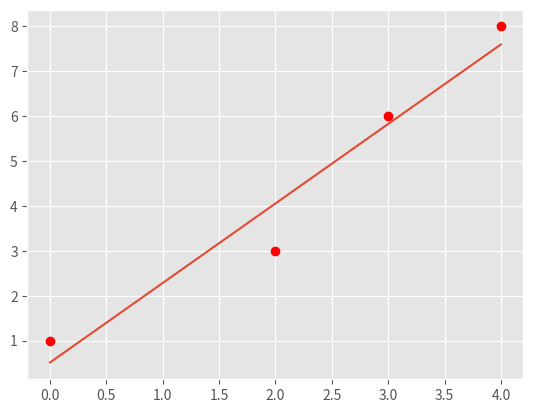
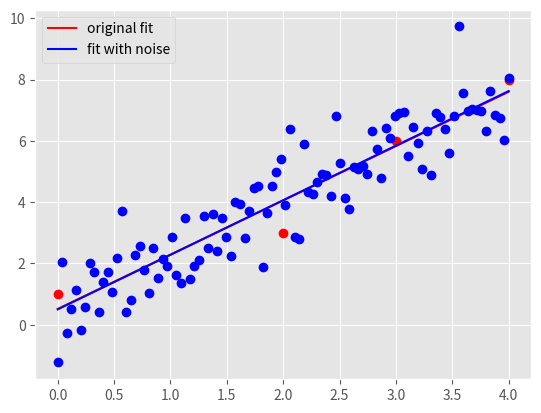

Write the Python code that produced these figures, in order.
"""
Start file for hw1pr2 of Big Data Summer 2017

Before attemping the problem, please familiarize with pandas and numpy
libraries. Tutorials can be found online:
http://pandas.pydata.org/pandas-docs/stable/tutorials.html
https://docs.scipy.org/doc/numpy-dev/user/quickstart.html

This file only has one part: the main driver.

First, fill in the solution you obtained from part (a) in part (c) of the
main driver to generate plot for part (c).

Please COMMENT OUT part(d) in main driver before you finish that step.
Otherwise, you won't be able to run the program because of errors.

Note:
1. You must finish the first two parts (math part) of this problem before
   attempting the coding part.

2. Please read the instructions and hints carefully, and use the name of the
variables we provided, otherwise, the function may not work.

3. Placeholder values are given for the variables needed, they need to be
   replaced with your own code

3. Remember to comment out the TODO comment after you finish each part.
"""


import pandas as pd
import numpy as np
import matplotlib.pyplot as plt
import time


###########################################
#	    	Main Driver Function       	  #
###########################################


if __name__ == '__main__':

	# =============part c: Plot data and the optimal linear fit=================
	# NOTE: to finish this part, you need to finish the part(a) of this part
	# 		first

	# load the four data points of tihs problem
	X = np.array([0, 2, 3, 4])
	y = np.array([1, 3, 6, 8])

	# plot four data points on the plot
	plt.style.use('ggplot')
	plt.plot(X, y, 'ro')


	# TODO: replace the m_opt and b_opt with the solution you obtained from
	# 		part (a), note that y = mx + b
	"*** YOUR CODE HERE ***"
	m_opt = 62/35
	b_opt = 18/35
	"*** END YOUR CODE HERE ***"


	# TODO: generate 100 points along the line of optimal linear fit.

	# HINT:
	#	1) Use np.linspace to get the x-coordinate of 100 points
	#	2) Calculate the y-coordinate of those 100 points with the m_opt and
	#	   b_opt, remember y = mx+b.
	#	3) Use a.reshape(-1,1), where a is a np.array, to reshape the array
	#	   to appropraite shape for generating plot

	X_space = []
	y_space = []
	"*** YOUR CODE HERE ***"
	X_space=np.linspace(0,4,num=100)
	y_space=b_opt+m_opt*X_space
	X_space=X_space.reshape(-1,1)
	y_space=y_space.reshape(-1,1)

	"*** END YOUR CODE HERE ***"

	# plot the optimal learn fit you obtained and save it to your current
	# folder
	plt.plot(X_space, y_space)
	plt.savefig('hw1pr2c.png', format='png')
	plt.close()




	# =============part d: Optimal linear fit with random data points=================

	# variables to start with
	mu, sigma, sampleSize = 0, 1, 100

	# TODO: Generate white Gaussian noise
	# HINT: Use np.random.normal to generate noise

	noise = []
	"*** YOUR CODE HERE ***"
	noise=np.random.normal(mu,sigma,sampleSize).reshape(-1,1)

	"*** END YOUR CODE HERE ***"

	# TODO: generate y-coordinate of the 100 points with noise

	# HINT:
	#	1) Use X_space created in the part (c) above as the x-coordinates
	#	2) In this case, y = mx + b + noise

	y_space_rand = np.zeros(len(X_space))
	"*** YOUR CODE HERE ***"
	y_space_rand=m_opt*X_space+b_opt+noise
	"*** END YOUR CODE HERE ***"


	# TODO: calculate the new parameters for optimal linear fit using the
	#		100 new points generated above

	# HINT:
	#	1) Use np.ones_like to create a column of 1
	#	2) Use np.hstack to stack column of ones on X_space to create
	#	   X_space_stacked
	#	3) Use np.linalg.solve to solve W_opt following the normal equation:
	#	   X.T * X * W_opt = X.T * y


	X_space_stacked = X_space	# need to be replaced following hint 1 and 2
	W_opt = None
	"*** YOUR CODE HERE ***"
	column1=np.ones_like(X_space)
	X_space_stacked=np.hstack((column1,X_space))
	W_opt=np.linalg.solve(X_space_stacked.T@X_space_stacked,X_space_stacked.T@y_space_rand)

	"*** END YOUR CODE HERE ***"

	# get the new m, and new b from W_opt obtained above
	b_rand_opt, m_rand_opt = W_opt.item(0), W_opt.item(1)

	# TODO: Generate the y-coordinate of 100 points with the new parameters
	#		obtained

	# HINT:
	#	1) Use X_space for x-coordinates (same)
	#	2) y = mx + b
	#	3) Make sure the array is in appropraite shape using a.reshape(-1,1)

	y_pred_rand = []
	"*** YOUR CODE HERE ***"
	y_pred_rand=b_rand_opt+m_rand_opt*X_space
	y_pred_rand=y_pred_rand.reshape(-1,1)

	"*** END YOUR CODE HERE ***"

	# generate plot
	# plot original data points and line
	plt.plot(X, y, 'ro')
	orig_plot, = plt.plot(X_space, y_space, 'r')

	# plot the generated 100 points with white gaussian noise and the new line
	plt.plot(X_space, y_space_rand, 'bo')
	rand_plot, = plt.plot(X_space, y_pred_rand, 'b')

	# set up legend and save the plot to the current folder
	plt.legend((orig_plot, rand_plot), \
		('original fit', 'fit with noise'), loc = 'best')
	plt.savefig('hw1pr2d.png', format='png')
	plt.close()
